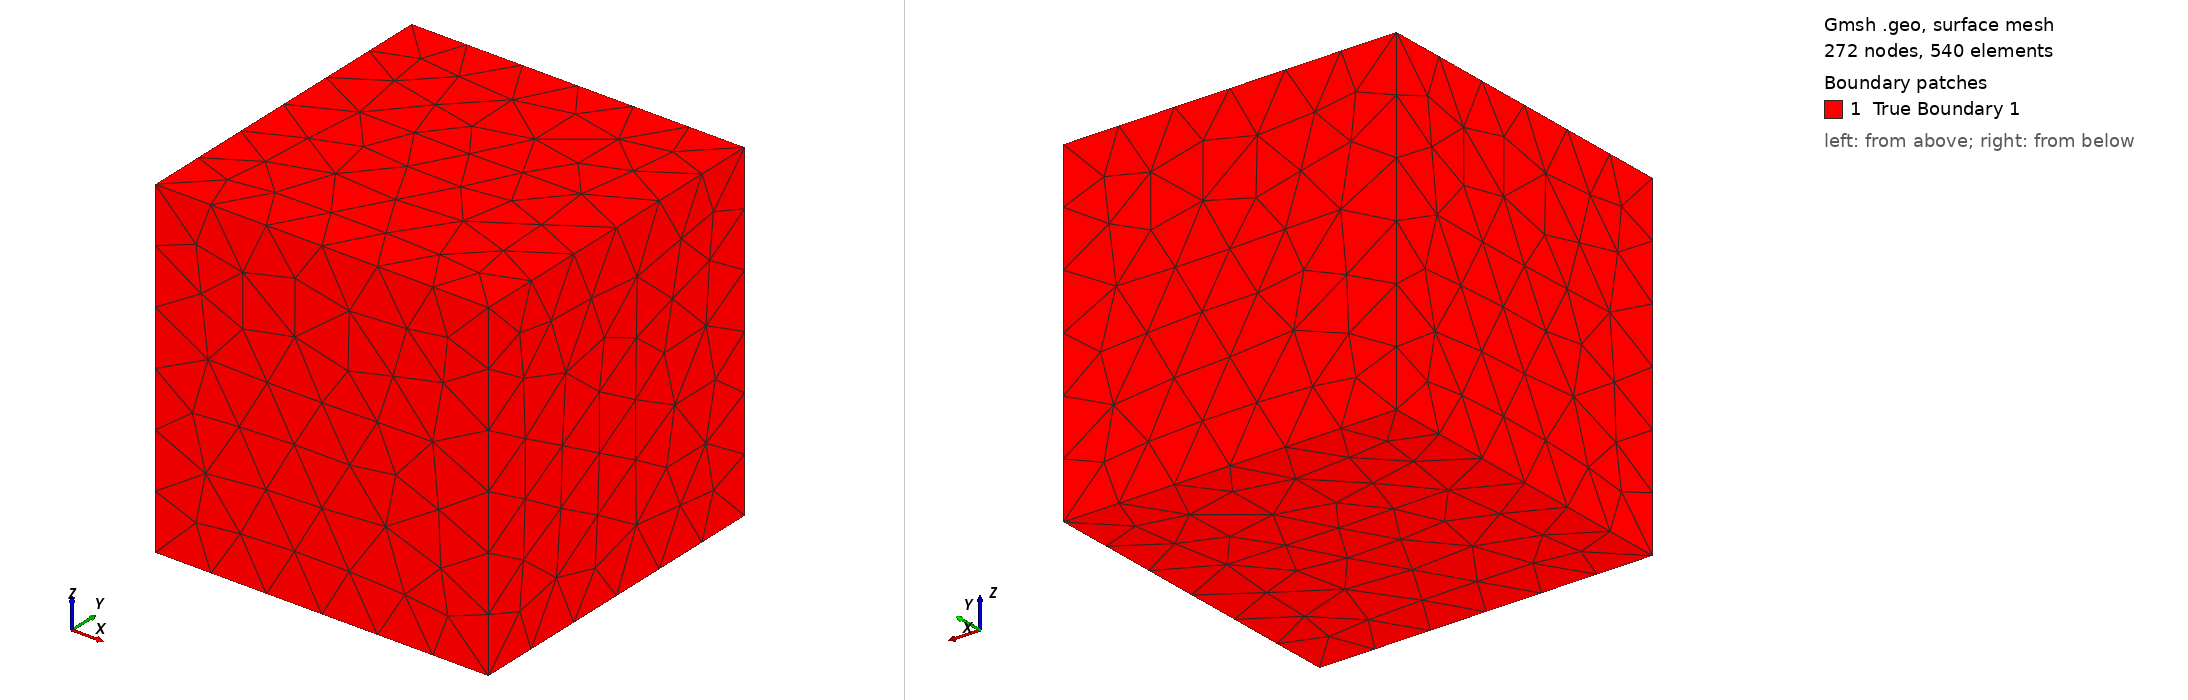

Gmsh geometry script, surface-meshed: 272 nodes, 540 surface elements. Boundary patches (legend numbers): 1 True Boundary 1. Left view from above one corner, right view from below the opposite corner. Legend entries are the model's physical surfaces. The drawing asked Gmsh for element sizes between 1% and 20% of the model's largest extent; the script's own settings can give other sizes.

=== test_cube_0.geo (drawn) ===
// Cube Geometry for test
// Interior: space region

// ============================================================
// Parameters
// ============================================================
// cube
inner_size = 3.0;
inner_x = 0.0;
inner_y = 0.0;
inner_z = 0.0;


// Mesh size
lc_inner = 0.5;   

// ============================================================
// Cube 
// ============================================================
// Half-sizes for convenience
hi = inner_size / 2;

// Inner cube vertices
Point(1) = {inner_x - hi, inner_y - hi, inner_z - hi, lc_inner};
Point(2) = {inner_x + hi, inner_y - hi, inner_z - hi, lc_inner};
Point(3) = {inner_x + hi, inner_y + hi, inner_z - hi, lc_inner};
Point(4) = {inner_x - hi, inner_y + hi, inner_z - hi, lc_inner};
Point(5) = {inner_x - hi, inner_y - hi, inner_z + hi, lc_inner};
Point(6) = {inner_x + hi, inner_y - hi, inner_z + hi, lc_inner};
Point(7) = {inner_x + hi, inner_y + hi, inner_z + hi, lc_inner};
Point(8) = {inner_x - hi, inner_y + hi, inner_z + hi, lc_inner};

// Inner cube edges - bottom face
Line(1) = {1, 2};
Line(2) = {2, 3};
Line(3) = {3, 4};
Line(4) = {4, 1};

// Inner cube edges - top face
Line(5) = {5, 6};
Line(6) = {6, 7};
Line(7) = {7, 8};
Line(8) = {8, 5};

// Inner cube edges - vertical
Line(9)  = {1, 5};
Line(10) = {2, 6};
Line(11) = {3, 7};
Line(12) = {4, 8};

// Inner cube faces
Curve Loop(1) = {1, 2, 3, 4};       // Bottom (-z)
Plane Surface(1) = {1};

Curve Loop(2) = {5, 6, 7, 8};       // Top (+z)
Plane Surface(2) = {2};

Curve Loop(3) = {1, 10, -5, -9};    // Front (-y)
Plane Surface(3) = {3};

Curve Loop(4) = {3, 12, -7, -11};   // Back (+y)
Plane Surface(4) = {4};

Curve Loop(5) = {2, 11, -6, -10};   // Right (+x)
Plane Surface(5) = {5};

Curve Loop(6) = {4, 9, -8, -12};    // Left (-x)
Plane Surface(6) = {6};

// Inner cube surface loop and volume
Surface Loop(1) = {1, 2, 3, 4, 5, 6};
Volume(1) = {1};


Physical Volume("space", 1) = {1};


Physical Surface("True Boundary 1", 10) = {1, 2, 3, 4, 5, 6};



Mesh.MshFileVersion = 2.2;
//+
Show "*";
